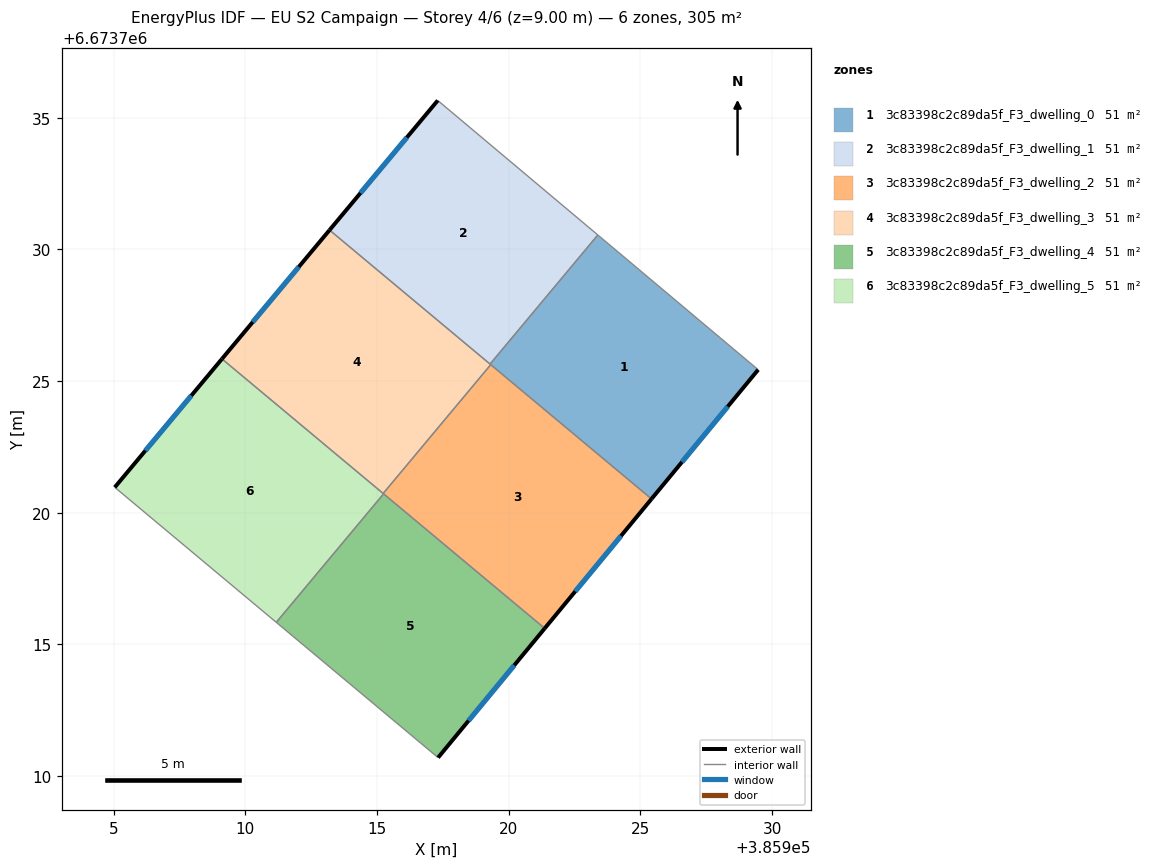
=== STOREY PLAN SPEC (per zone: floor XY polygon, exterior-wall plan segments, windows/doors) ===
zone 1: 3c83398c2c89da5f_F3_dwelling_0  (50.8 m²)
  floor: (385929.47, 6673725.43) (385925.42, 6673720.53) (385919.29, 6673725.65) (385923.39, 6673730.55)
  exterior wall: (385925.42, 6673720.53) – (385929.47, 6673725.43)  [6.4 m]
    window: (385926.58, 6673721.93) – (385928.32, 6673724.03)  [3.5 m²]
  interior walls: 4
zone 2: 3c83398c2c89da5f_F3_dwelling_1  (50.8 m²)
  floor: (385923.39, 6673730.55) (385919.29, 6673725.65) (385913.20, 6673730.73) (385917.31, 6673735.66)
  exterior wall: (385917.31, 6673735.66) – (385913.20, 6673730.73)  [6.4 m]
    window: (385916.13, 6673734.25) – (385914.37, 6673732.14)  [3.5 m²]
  interior walls: 3
zone 3: 3c83398c2c89da5f_F3_dwelling_2  (50.8 m²)
  floor: (385925.42, 6673720.53) (385921.37, 6673715.61) (385915.23, 6673720.73) (385919.32, 6673725.62)
  exterior wall: (385921.37, 6673715.61) – (385925.42, 6673720.53)  [6.4 m]
    window: (385922.53, 6673717.02) – (385924.27, 6673719.12)  [3.5 m²]
  interior walls: 4
zone 4: 3c83398c2c89da5f_F3_dwelling_3  (50.8 m²)
  floor: (385919.32, 6673725.62) (385915.23, 6673720.73) (385909.11, 6673725.84) (385913.20, 6673730.73)
  exterior wall: (385913.20, 6673730.73) – (385909.11, 6673725.84)  [6.4 m]
    window: (385912.03, 6673729.34) – (385910.28, 6673727.24)  [3.5 m²]
  interior walls: 4
zone 5: 3c83398c2c89da5f_F3_dwelling_4  (50.8 m²)
  floor: (385921.37, 6673715.61) (385917.32, 6673710.70) (385911.18, 6673715.84) (385915.25, 6673720.72)
  exterior wall: (385917.32, 6673710.70) – (385921.37, 6673715.61)  [6.4 m]
    window: (385918.48, 6673712.11) – (385920.21, 6673714.21)  [3.5 m²]
  interior walls: 3
zone 6: 3c83398c2c89da5f_F3_dwelling_5  (50.8 m²)
  floor: (385915.25, 6673720.72) (385911.18, 6673715.84) (385905.04, 6673720.97) (385909.11, 6673725.84)
  exterior wall: (385909.11, 6673725.84) – (385905.04, 6673720.97)  [6.4 m]
    window: (385907.95, 6673724.45) – (385906.21, 6673722.36)  [3.5 m²]
  interior walls: 4

=== DERIVED (storey summary) ===
Building: EU S2 Campaign
Storey: 4 of 6  (floor level z = 9.00 m)
Storey gross floor area: 304.8 m²
Zones on this storey: 6
  - 3c83398c2c89da5f_F3_dwelling_0: floor 50.8 m²; exterior wall 6.4 m (19.1 m²); 1 window(s) 3.5 m²; WWR 18.4%
  - 3c83398c2c89da5f_F3_dwelling_1: floor 50.8 m²; exterior wall 6.4 m (19.2 m²); 1 window(s) 3.5 m²; WWR 18.4%
  - 3c83398c2c89da5f_F3_dwelling_2: floor 50.8 m²; exterior wall 6.4 m (19.1 m²); 1 window(s) 3.5 m²; WWR 18.4%
  - 3c83398c2c89da5f_F3_dwelling_3: floor 50.8 m²; exterior wall 6.4 m (19.1 m²); 1 window(s) 3.5 m²; WWR 18.4%
  - 3c83398c2c89da5f_F3_dwelling_4: floor 50.8 m²; exterior wall 6.4 m (19.1 m²); 1 window(s) 3.5 m²; WWR 18.4%
  - 3c83398c2c89da5f_F3_dwelling_5: floor 50.8 m²; exterior wall 6.4 m (19.1 m²); 1 window(s) 3.5 m²; WWR 18.4%
Zone adjacency (shared interzone walls):
  - 3c83398c2c89da5f_F3_dwelling_0 ↔ 3c83398c2c89da5f_F3_dwelling_1
  - 3c83398c2c89da5f_F3_dwelling_0 ↔ 3c83398c2c89da5f_F3_dwelling_2
  - 3c83398c2c89da5f_F3_dwelling_0 ↔ 3c83398c2c89da5f_F3_dwelling_3
  - 3c83398c2c89da5f_F3_dwelling_1 ↔ 3c83398c2c89da5f_F3_dwelling_3
  - 3c83398c2c89da5f_F3_dwelling_2 ↔ 3c83398c2c89da5f_F3_dwelling_3
  - 3c83398c2c89da5f_F3_dwelling_2 ↔ 3c83398c2c89da5f_F3_dwelling_4
  - 3c83398c2c89da5f_F3_dwelling_2 ↔ 3c83398c2c89da5f_F3_dwelling_5
  - 3c83398c2c89da5f_F3_dwelling_3 ↔ 3c83398c2c89da5f_F3_dwelling_5
  - 3c83398c2c89da5f_F3_dwelling_4 ↔ 3c83398c2c89da5f_F3_dwelling_5